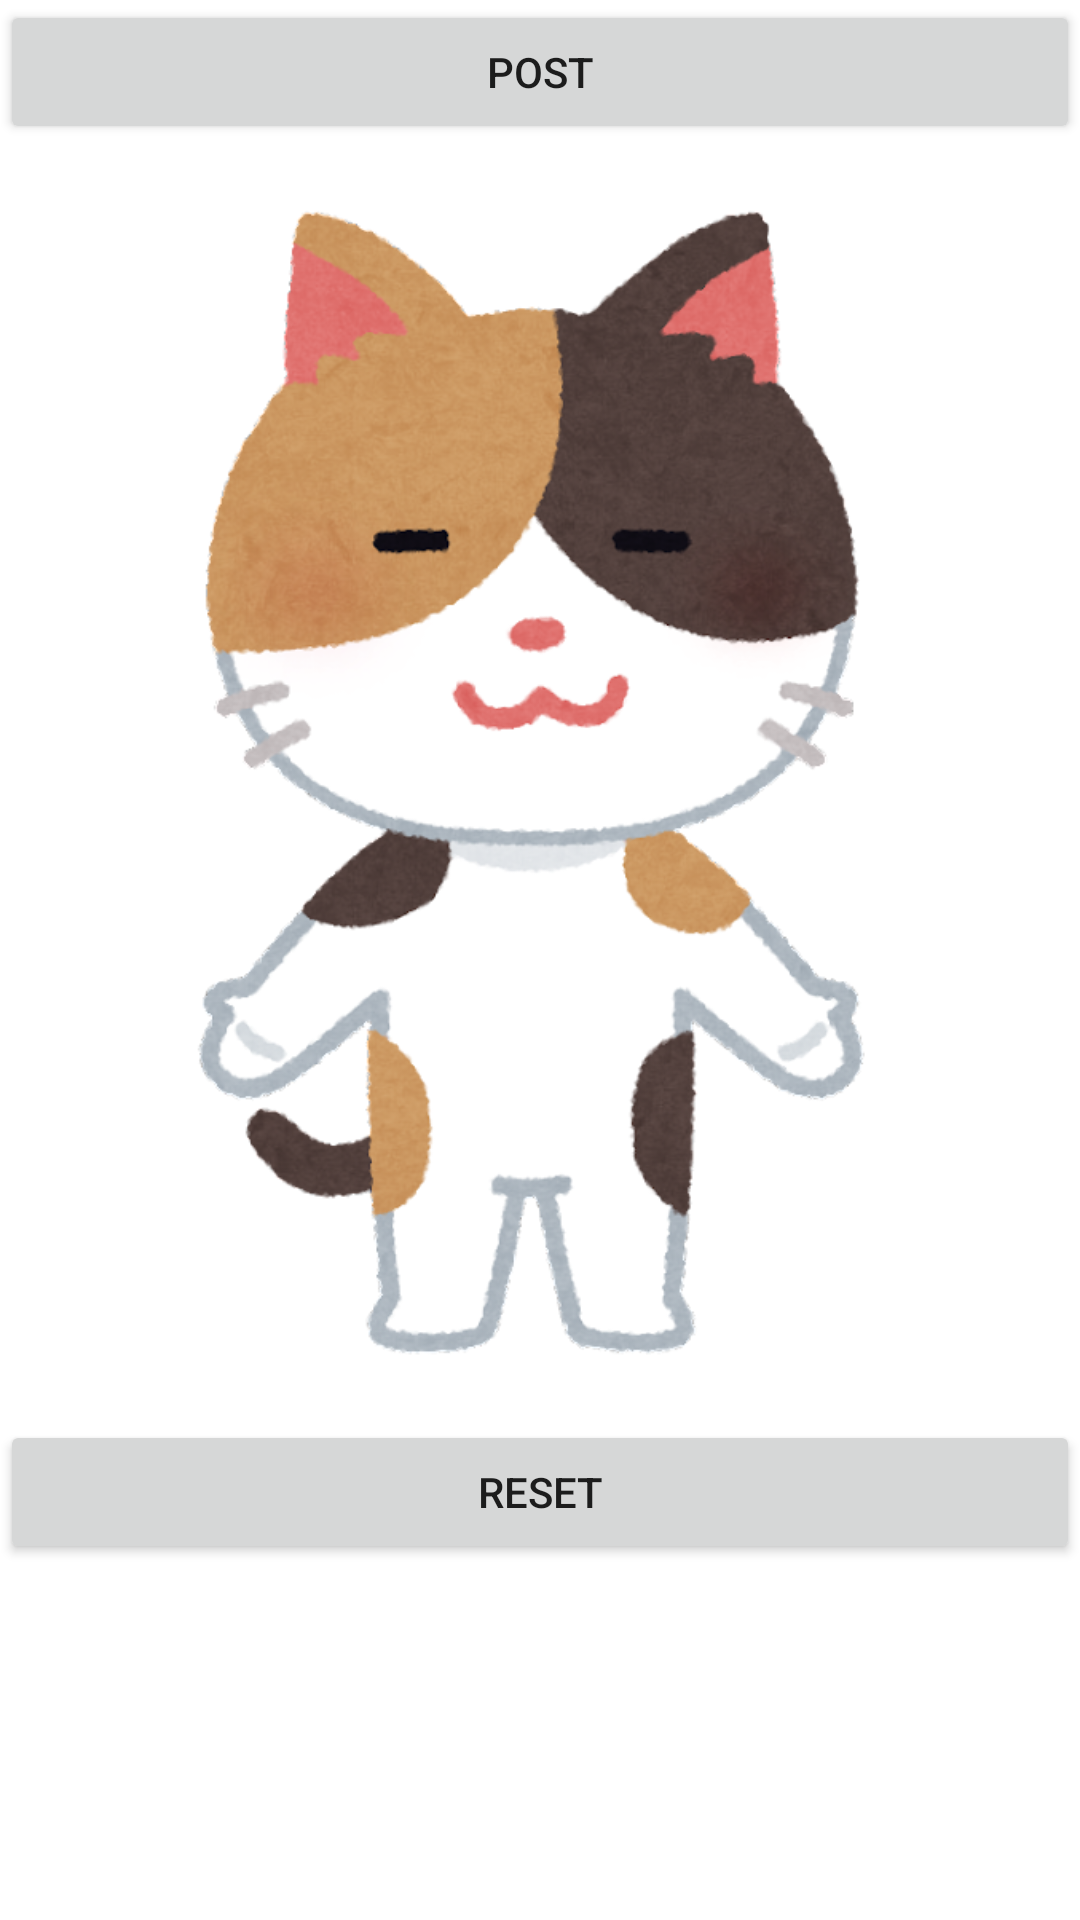

Here is an Android app screen rendered from its layout file. Give the layout XML and the strings, colors and styles it references.
<!-- AndroidManifest.xml: application theme Theme.Exercise6 -->
<!-- res/layout/activity_main.xml -->
<?xml version="1.0" encoding="utf-8"?>
<androidx.constraintlayout.widget.ConstraintLayout xmlns:android="http://schemas.android.com/apk/res/android"
    xmlns:app="http://schemas.android.com/apk/res-auto"
    xmlns:tools="http://schemas.android.com/tools"
    android:layout_width="match_parent"
    android:layout_height="match_parent"
    tools:context=".MainActivity">

    <Button
        android:id="@+id/button_post"
        android:layout_width="match_parent"
        android:layout_height="wrap_content"
        android:text="POST"
        app:layout_constraintTop_toTopOf="parent"
        tools:ignore="HardcodedText" />

    <ImageView
        android:id="@+id/image"
        android:layout_width="match_parent"
        android:layout_height="wrap_content"
        android:adjustViewBounds="true"
        app:layout_constraintTop_toBottomOf="@id/button_post"
        android:contentDescription="カラー画像"
        android:src="@drawable/cat"
        tools:src="@drawable/cat"
        tools:ignore="HardcodedText" />

    <Button
        android:id="@+id/button_reset"
        android:layout_width="match_parent"
        android:layout_height="wrap_content"
        android:text="RESET"
        app:layout_constraintTop_toBottomOf="@id/image"
        tools:ignore="HardcodedText" />

</androidx.constraintlayout.widget.ConstraintLayout>
<!-- resources referenced by this layout -->
<resources>
  <!-- drawable cat: png bitmap (drawable, 226902 bytes) -->
  <style name="Theme.Exercise6" parent="Theme.MaterialComponents.DayNight.DarkActionBar">
          
          <item name="colorPrimary">@color/purple_500</item>
          <item name="colorPrimaryVariant">@color/purple_700</item>
          <item name="colorOnPrimary">@color/white</item>
          
          <item name="colorSecondary">@color/teal_200</item>
          <item name="colorSecondaryVariant">@color/teal_700</item>
          <item name="colorOnSecondary">@color/black</item>
          
          <item name="android:statusBarColor" tools:targetApi="l">?attr/colorPrimaryVariant</item>
          
      </style>
  <!-- not gathered from this repository: default colours our renderer supplied (Android Studio template values) -->
  <color name="purple_500">#FF6200EE</color>
  <color name="purple_700">#FF3700B3</color>
  <color name="teal_200">#FF03DAC5</color>
  <color name="teal_700">#FF018786</color>
  <color name="black">#FF000000</color>
  <color name="white">#FFFFFFFF</color>
</resources>
